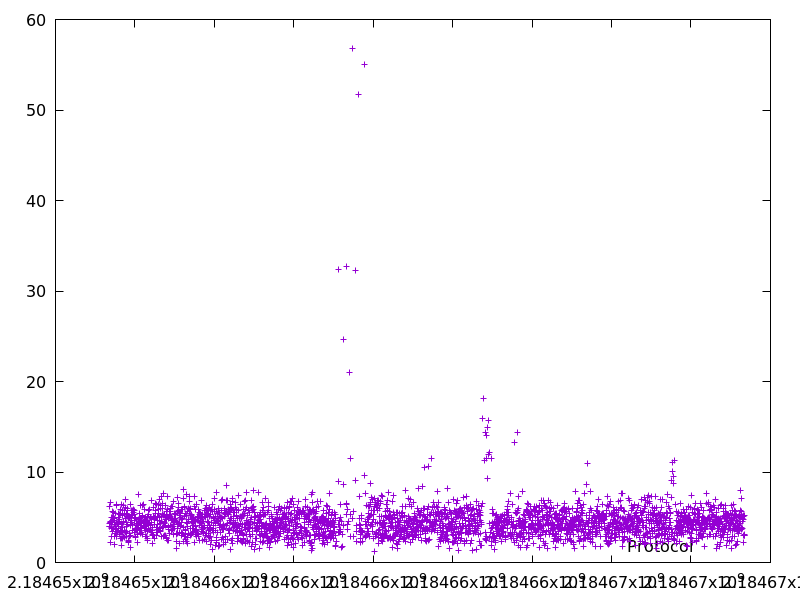

The file beside this chart, header and first rows:
2184653350.8433437, 3.962284
2184653356, 4.287
2184653360, 3.976
2184653367, 6.159
2184653373, 4.484
2184653378, 4.446
2184653385, 6.623
2184653390, 2.277
2184653395, 4.497
2184653399, 3.733
2184653402, 2.939
2184653408, 4.977
2184653412, 3.854
2184653417, 4.544
2184653421, 4.381
2184653426, 4.675
2184653431, 4.461
2184653437, 4.986
2184653442, 5.686
2184653448, 3.462
2184653453, 5.032
2184653459, 4.987
2184653466, 5.512
2184653470, 3.784
2184653474, 4.695
2184653478, 2.008
2184653481, 2.846
2184653485, 4.23
2184653491, 4.421
2184653496, 4.928
2184653500, 4.165
2184653506, 5.448
2184653510, 3.995
2184653515, 3.174
2184653519, 3.624
2184653524, 4.436
2184653527, 2.887
2184653533, 6.44
2184653537, 2.848
2184653544, 6.303
2184653548, 3.819
2184653559, 3.277
2184653564, 4.353
2184653569, 3.469
2184653574, 3.786
2184653578, 3.808
2184653584, 4.931
2184653589, 5.464
2184653593, 3.961
2184653598, 4.374
2184653603, 4.567
2184653608, 5.303
2184653612, 3.097
2184653617, 4.767
2184653625, 5.461
2184653629, 3.411
2184653634, 5.473
2184653638, 3.594
2184653645, 5.822
2184653648, 2.61
2184653653, 4.177
... 2,875 more rows
